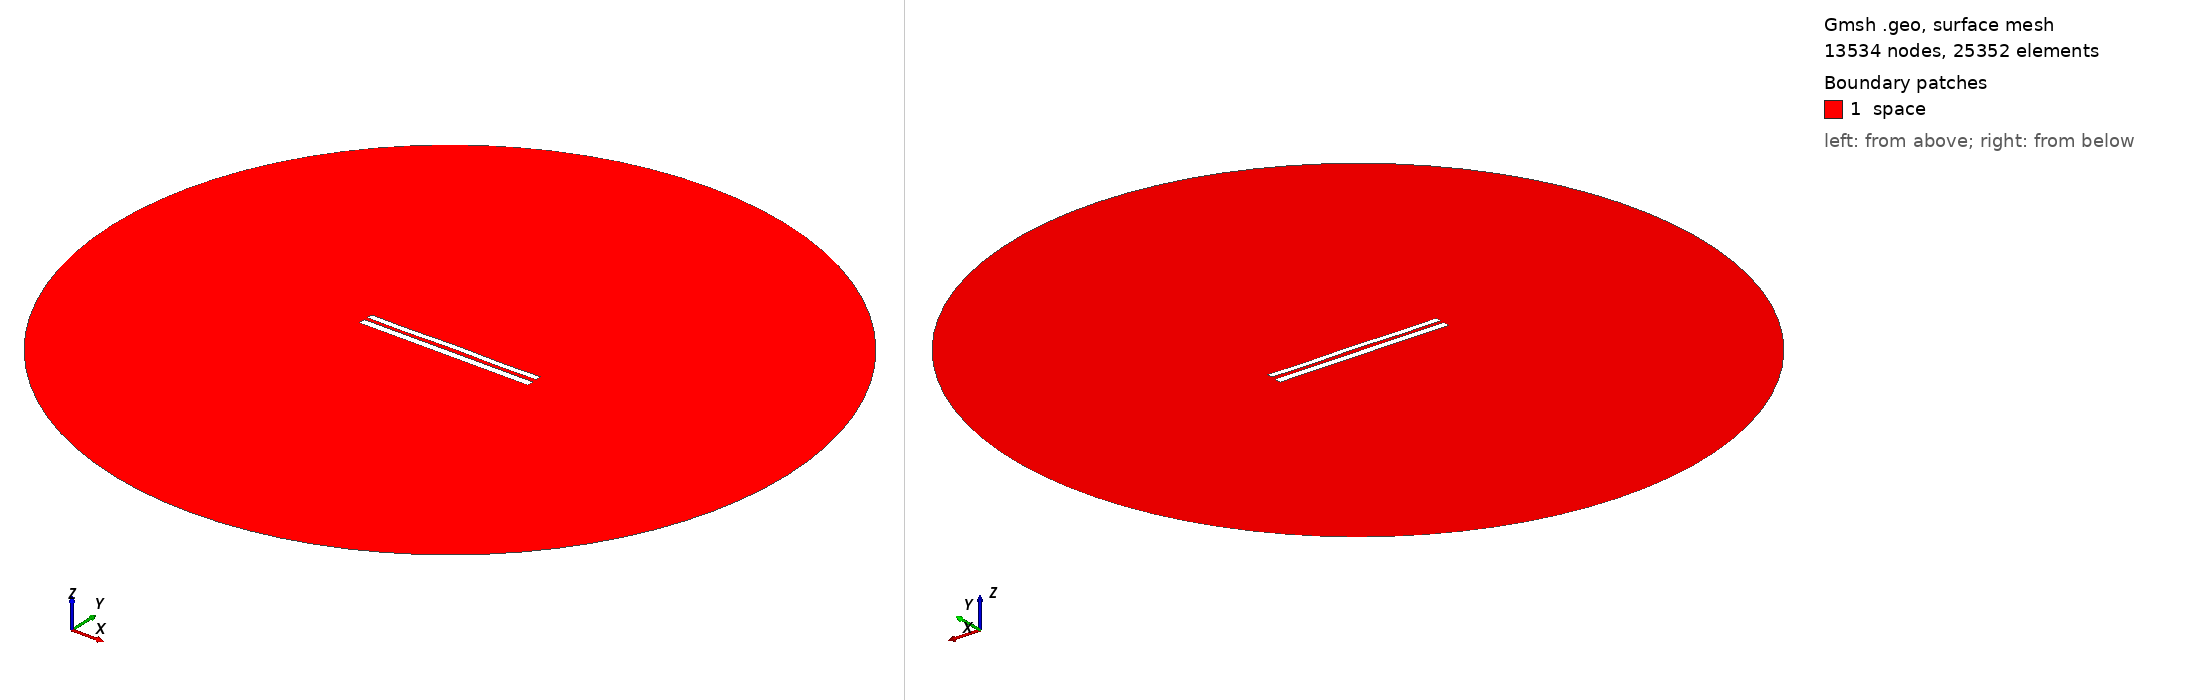

Gmsh geometry script, surface-meshed: 13534 nodes, 25352 surface elements. Boundary patches (legend numbers): 1 space. Left view from above one corner, right view from below the opposite corner. Legend entries are the model's physical surfaces. The drawing asked Gmsh for element sizes between 1% and 20% of the model's largest extent; the script's own settings can give other sizes.

=== 8086.geo (drawn) ===
//---------------------------------------
// Geometry kernel
//---------------------------------------

SetFactory("OpenCASCADE");



//---------------------------------------
// Parameters of the geometry
//---------------------------------------

// Overetch of the upper plate
overetch = 0.25;

// Distance between the plates
distance = 2.0;

// Discretization over the x axis (for the deformation)
nx = 50; 

// Length of the plate
L = 100 - overetch; 

// Number of modes
n = 4; 

// 1st mode coefficient
coeff(1) = 0.15;
beta(1) = 0.596864 * 3.1415926535 / L;

// 2nd mode coefficient
coeff(2) = 0.07499999999999998;
beta(2) = 1.49418 * 3.1415926535 / L;

// 3rd mode coefficient
coeff(3) = 0.0;
beta(3) = 2.50025 * 3.1415926535 / L;

// 4th mode coefficient
coeff(4) = -0.15;
beta(4) = 3.49999 * 3.1415926535 / L;



//---------------------------------------
// Upper plate (deformed rectangle)
//---------------------------------------

// Coordiantes of the upper plate
xmin = -50;
xmax = 50 - overetch;

// Height of the upper plate
yheight = 4 - 2 * overetch;

// Indexes of the points
UpperID[] = {};
LowerID[] = {};
LeftID[] = {};
RightID[] = {};

// Point index
p = 1;

// Horizontal edges
For i In {1:nx}
    x = xmin + (i-1)*(xmax - xmin)/(nx-1);

    y_bottom = distance / 2 + overetch;
    For j In {1:n}
        C = (Cosh(beta(j)*L) + Cos(beta(j)*L)) / (Sinh(beta(j)*L) + Sin(beta(j)*L));
        y_bottom  = y_bottom + coeff(j) * (Cosh(beta(j)*(x+50)) - Cos(beta(j)*(x+50)) - C * (Sinh(beta(j)*(x+50)) - Sin(beta(j)*(x+50))));
    EndFor

    y_top = y_bottom + yheight;

    Point(p) = {x, y_top, 0, 1.0};
    UpperID[i] = p;
    p = p + 1;

    Point(p) = {x, y_bottom, 0, 1.0};
    LowerID[i] = p;
    p = p + 1;
EndFor

// Create point lists
UpperPts[] = {}; LowerPts[] = {};
For i In {1:nx}
  UpperPts[] += {UpperID[i]};
  LowerPts[] += {LowerID[i]};
EndFor

// Build splines
Spline(1) = {UpperPts[]};
Spline(2) = {LowerPts[]};
Line(3) = {LowerPts[nx-1], UpperPts[nx-1]};
Line(4) = {LowerPts[0], UpperPts[0]};

// Build the plane surface
Curve Loop(1) = {2, 3, -1, -4};
Plane Surface(1) = {1};



//---------------------------------------
// Lower plate (rectangle)
//---------------------------------------

// Vertices
Point(1001) = {-50, -1, 0, 1.0};
Point(1002) = { 50, -1, 0, 1.0};
Point(1003) = { 50,  -5, 0, 1.0};
Point(1004) = {-50,  -5, 0, 1.0};

// Edges
Line(5) = {1001, 1002};
Line(6) = {1002, 1003};
Line(7) = {1003, 1004};
Line(8) = {1004, 1001};

// Plane surface
Line Loop(2) = {5, 6, 7, 8};
Plane Surface(2) = {2}; 



//---------------------------------------
// Outer (fictious) boundary
//---------------------------------------

// Points
Point(1005) = {0, 0, 0};       // Center
Point(1006) = {200, 0, 0};     // Start point
Point(1007) = {0, 200, 0};     // 90 degrees
Point(1008) = {-200, 0, 0};    // 180 degrees
Point(1009) = {0, -200, 0};    // 270 degrees

// Circle arcs (each needs start, center, end)
Circle(9) = {1006, 1005, 1007};
Circle(10) = {1007, 1005, 1008};
Circle(11) = {1008, 1005, 1009};
Circle(12) = {1009, 1005, 1006};

// Plane surface for the entire domain
Curve Loop(3) = {9, 10, 11, 12};
Surface(3) = {3};

// Subtract the plates from the whole domain to obtain the actual domain where we want to solve the equations
BooleanDifference{ Surface{3}; Delete; }{ Surface{1}; Surface{2}; Delete; }




//---------------------------------------
// Transfinite Lines/Curves
//---------------------------------------

// Set the number of points on the boundaries
r = 7;

// Plates
Transfinite Curve {1, 2} = 50*r Using Progression 1;
Transfinite Curve {3, 4} = 2*r Using Progression 1;
Transfinite Line {5, 7} = 50*r Using Progression 1;
Transfinite Line {6, 8} = 2*r Using Progression 1;

// Outer boundary
Transfinite Line {9, 10, 11, 12} = 20 Using Progression 1;



//---------------------------------------
// Physical groups
//---------------------------------------                

// Physical curves (boundaries)
Physical Line("force_segment", 10) = {2};
Physical Line("upper_plate", 11) = {1, 3, 4};
Physical Line("lower_plate", 12) = {5, 6, 7, 8};
Physical Line("boundary", 20) = {9, 10, 11, 12};

// Physical Surfaces
Physical Surface("space", 30) = {3};



//---------------------------------------
// 6. Generate the Mesh
//---------------------------------------

// 2D mesh generation
Mesh 2;
